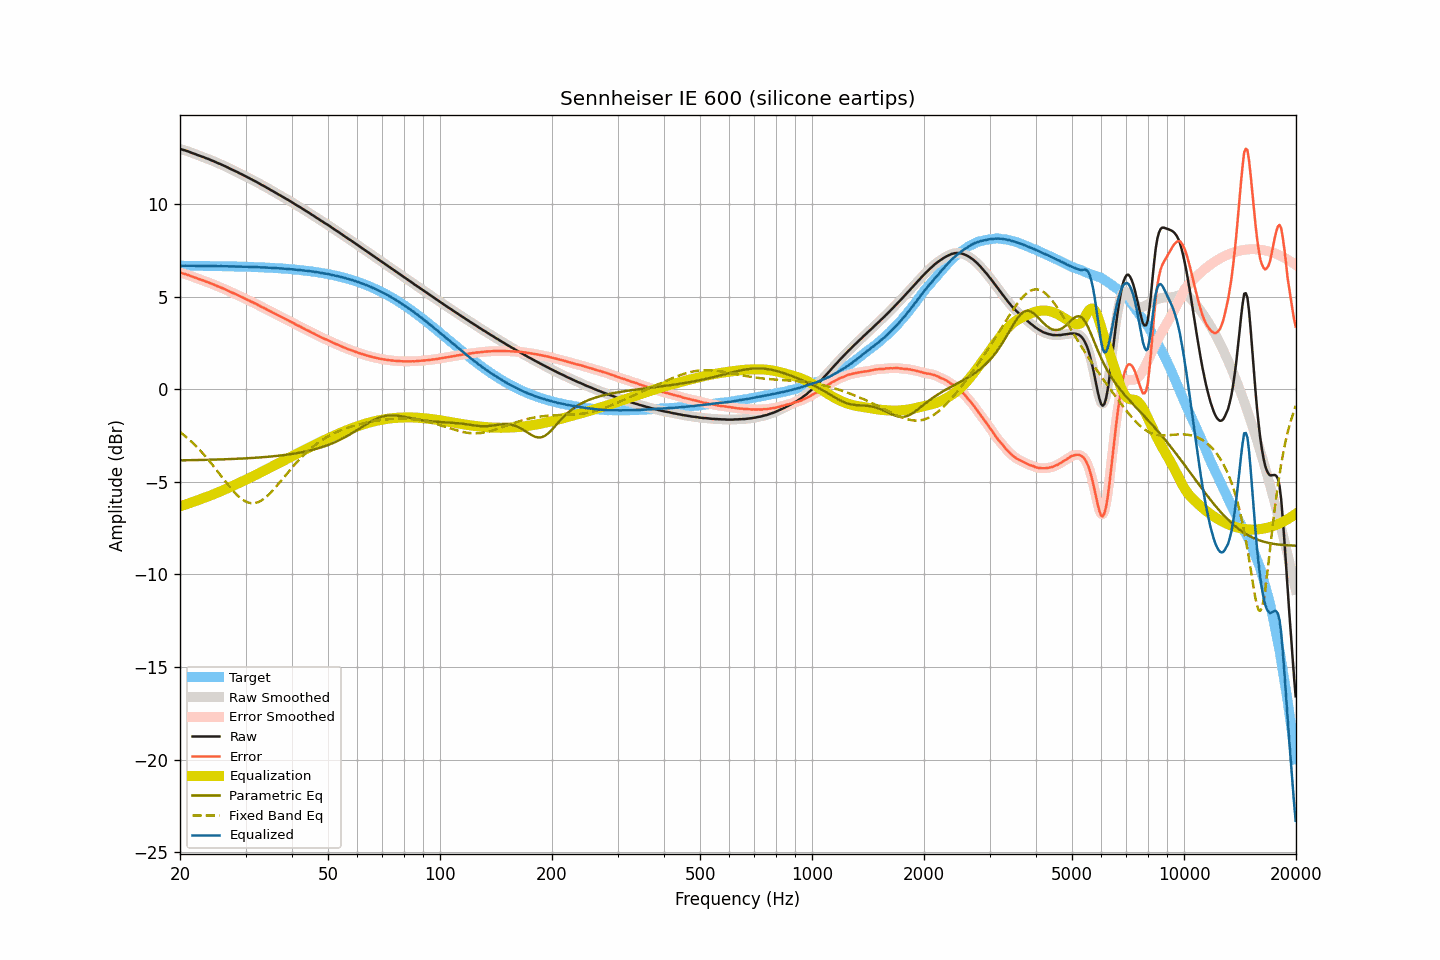

The table this chart was drawn from, first rows:
frequency, raw, smoothed, error, error_smoothed, equalization, parametric_eq, fixed_band_eq, equalized_raw, equalized_smoothed, target
20.00, 13.00, 13.00, 6.32, 6.31, -6.32, -3.84, -2.30, 6.68, 6.68, 6.68
20.20, 12.97, 12.97, 6.29, 6.29, -6.29, -3.83, -2.37, 6.68, 6.68, 6.68
20.40, 12.94, 12.94, 6.26, 6.26, -6.26, -3.83, -2.44, 6.68, 6.68, 6.68
20.61, 12.92, 12.91, 6.24, 6.24, -6.23, -3.83, -2.51, 6.68, 6.68, 6.68
20.81, 12.89, 12.89, 6.21, 6.21, -6.20, -3.83, -2.58, 6.68, 6.68, 6.68
21.02, 12.86, 12.86, 6.18, 6.18, -6.18, -3.83, -2.66, 6.68, 6.68, 6.68
21.23, 12.83, 12.82, 6.15, 6.15, -6.15, -3.83, -2.74, 6.68, 6.68, 6.68
21.44, 12.79, 12.79, 6.11, 6.11, -6.12, -3.82, -2.82, 6.67, 6.68, 6.68
21.66, 12.76, 12.76, 6.08, 6.08, -6.08, -3.82, -2.90, 6.67, 6.67, 6.68
21.87, 12.73, 12.73, 6.05, 6.05, -6.05, -3.82, -2.98, 6.67, 6.67, 6.67
22.09, 12.70, 12.69, 6.02, 6.02, -6.02, -3.82, -3.07, 6.68, 6.67, 6.67
22.31, 12.66, 12.66, 5.98, 5.99, -5.99, -3.82, -3.16, 6.67, 6.67, 6.67
22.54, 12.63, 12.63, 5.96, 5.96, -5.96, -3.82, -3.25, 6.67, 6.67, 6.67
22.76, 12.60, 12.60, 5.93, 5.93, -5.93, -3.81, -3.34, 6.67, 6.67, 6.67
22.99, 12.57, 12.57, 5.90, 5.90, -5.90, -3.81, -3.44, 6.67, 6.67, 6.67
23.22, 12.54, 12.53, 5.87, 5.87, -5.86, -3.81, -3.54, 6.67, 6.67, 6.67
23.45, 12.50, 12.50, 5.83, 5.83, -5.83, -3.81, -3.64, 6.66, 6.67, 6.67
23.69, 12.47, 12.47, 5.80, 5.80, -5.80, -3.81, -3.74, 6.67, 6.67, 6.67
23.92, 12.44, 12.43, 5.77, 5.77, -5.77, -3.80, -3.84, 6.67, 6.67, 6.67
24.16, 12.40, 12.40, 5.73, 5.73, -5.73, -3.80, -3.95, 6.66, 6.67, 6.66
24.40, 12.36, 12.36, 5.69, 5.70, -5.70, -3.80, -4.06, 6.66, 6.66, 6.66
24.65, 12.33, 12.32, 5.67, 5.66, -5.66, -3.80, -4.17, 6.67, 6.66, 6.66
24.89, 12.29, 12.29, 5.63, 5.62, -5.63, -3.79, -4.28, 6.66, 6.66, 6.66
25.14, 12.25, 12.25, 5.59, 5.59, -5.59, -3.79, -4.39, 6.66, 6.66, 6.66
25.39, 12.21, 12.21, 5.55, 5.55, -5.55, -3.79, -4.50, 6.65, 6.66, 6.66
25.65, 12.18, 12.17, 5.52, 5.52, -5.52, -3.78, -4.61, 6.66, 6.66, 6.66
25.91, 12.14, 12.14, 5.48, 5.48, -5.48, -3.78, -4.73, 6.66, 6.66, 6.66
26.16, 12.10, 12.10, 5.44, 5.45, -5.44, -3.78, -4.84, 6.65, 6.66, 6.65
26.43, 12.06, 12.06, 5.41, 5.41, -5.40, -3.78, -4.95, 6.65, 6.65, 6.65
26.69, 12.02, 12.02, 5.37, 5.37, -5.37, -3.77, -5.06, 6.65, 6.65, 6.65
26.96, 11.98, 11.97, 5.33, 5.33, -5.33, -3.77, -5.17, 6.65, 6.65, 6.65
27.23, 11.93, 11.93, 5.28, 5.28, -5.29, -3.77, -5.28, 6.64, 6.64, 6.65
27.50, 11.89, 11.89, 5.24, 5.24, -5.25, -3.76, -5.38, 6.64, 6.64, 6.64
27.77, 11.85, 11.85, 5.20, 5.20, -5.21, -3.76, -5.48, 6.64, 6.64, 6.64
28.05, 11.81, 11.81, 5.17, 5.17, -5.17, -3.76, -5.58, 6.64, 6.64, 6.64
28.33, 11.77, 11.77, 5.13, 5.13, -5.13, -3.75, -5.66, 6.64, 6.64, 6.64
28.62, 11.73, 11.72, 5.09, 5.09, -5.09, -3.75, -5.75, 6.64, 6.64, 6.64
28.90, 11.68, 11.68, 5.04, 5.05, -5.05, -3.74, -5.83, 6.63, 6.64, 6.63
29.19, 11.64, 11.64, 5.01, 5.01, -5.01, -3.74, -5.90, 6.63, 6.63, 6.63
29.48, 11.60, 11.59, 4.97, 4.96, -4.96, -3.73, -5.96, 6.63, 6.63, 6.63
29.78, 11.55, 11.55, 4.92, 4.92, -4.92, -3.73, -6.02, 6.62, 6.63, 6.63
30.08, 11.51, 11.51, 4.88, 4.88, -4.88, -3.73, -6.06, 6.63, 6.62, 6.62
30.38, 11.46, 11.46, 4.84, 4.84, -4.84, -3.72, -6.10, 6.62, 6.62, 6.62
30.68, 11.42, 11.42, 4.80, 4.80, -4.80, -3.72, -6.12, 6.62, 6.62, 6.62
30.99, 11.37, 11.37, 4.75, 4.75, -4.76, -3.71, -6.14, 6.61, 6.61, 6.62
31.30, 11.33, 11.33, 4.72, 4.71, -4.71, -3.70, -6.15, 6.62, 6.61, 6.61
31.61, 11.28, 11.28, 4.67, 4.67, -4.67, -3.70, -6.15, 6.61, 6.61, 6.61
31.93, 11.24, 11.24, 4.63, 4.63, -4.63, -3.69, -6.13, 6.61, 6.61, 6.61
32.24, 11.19, 11.19, 4.58, 4.58, -4.58, -3.69, -6.11, 6.60, 6.60, 6.60
32.57, 11.14, 11.14, 4.54, 4.54, -4.54, -3.68, -6.07, 6.60, 6.60, 6.60
32.89, 11.09, 11.09, 4.49, 4.49, -4.49, -3.68, -6.03, 6.59, 6.59, 6.60
33.22, 11.04, 11.04, 4.45, 4.45, -4.45, -3.67, -5.98, 6.59, 6.59, 6.59
33.55, 11.00, 10.99, 4.41, 4.41, -4.41, -3.66, -5.92, 6.59, 6.59, 6.59
33.89, 10.95, 10.95, 4.36, 4.36, -4.36, -3.65, -5.86, 6.59, 6.59, 6.58
34.23, 10.90, 10.90, 4.32, 4.32, -4.32, -3.65, -5.78, 6.58, 6.58, 6.58
34.57, 10.85, 10.85, 4.27, 4.27, -4.27, -3.64, -5.70, 6.58, 6.58, 6.58
34.92, 10.80, 10.80, 4.23, 4.23, -4.23, -3.63, -5.62, 6.57, 6.57, 6.57
35.27, 10.75, 10.75, 4.18, 4.18, -4.18, -3.62, -5.53, 6.57, 6.57, 6.57
35.62, 10.70, 10.70, 4.14, 4.14, -4.14, -3.62, -5.43, 6.56, 6.56, 6.56
35.97, 10.65, 10.65, 4.09, 4.09, -4.09, -3.61, -5.33, 6.56, 6.56, 6.56
... 635 more rows
